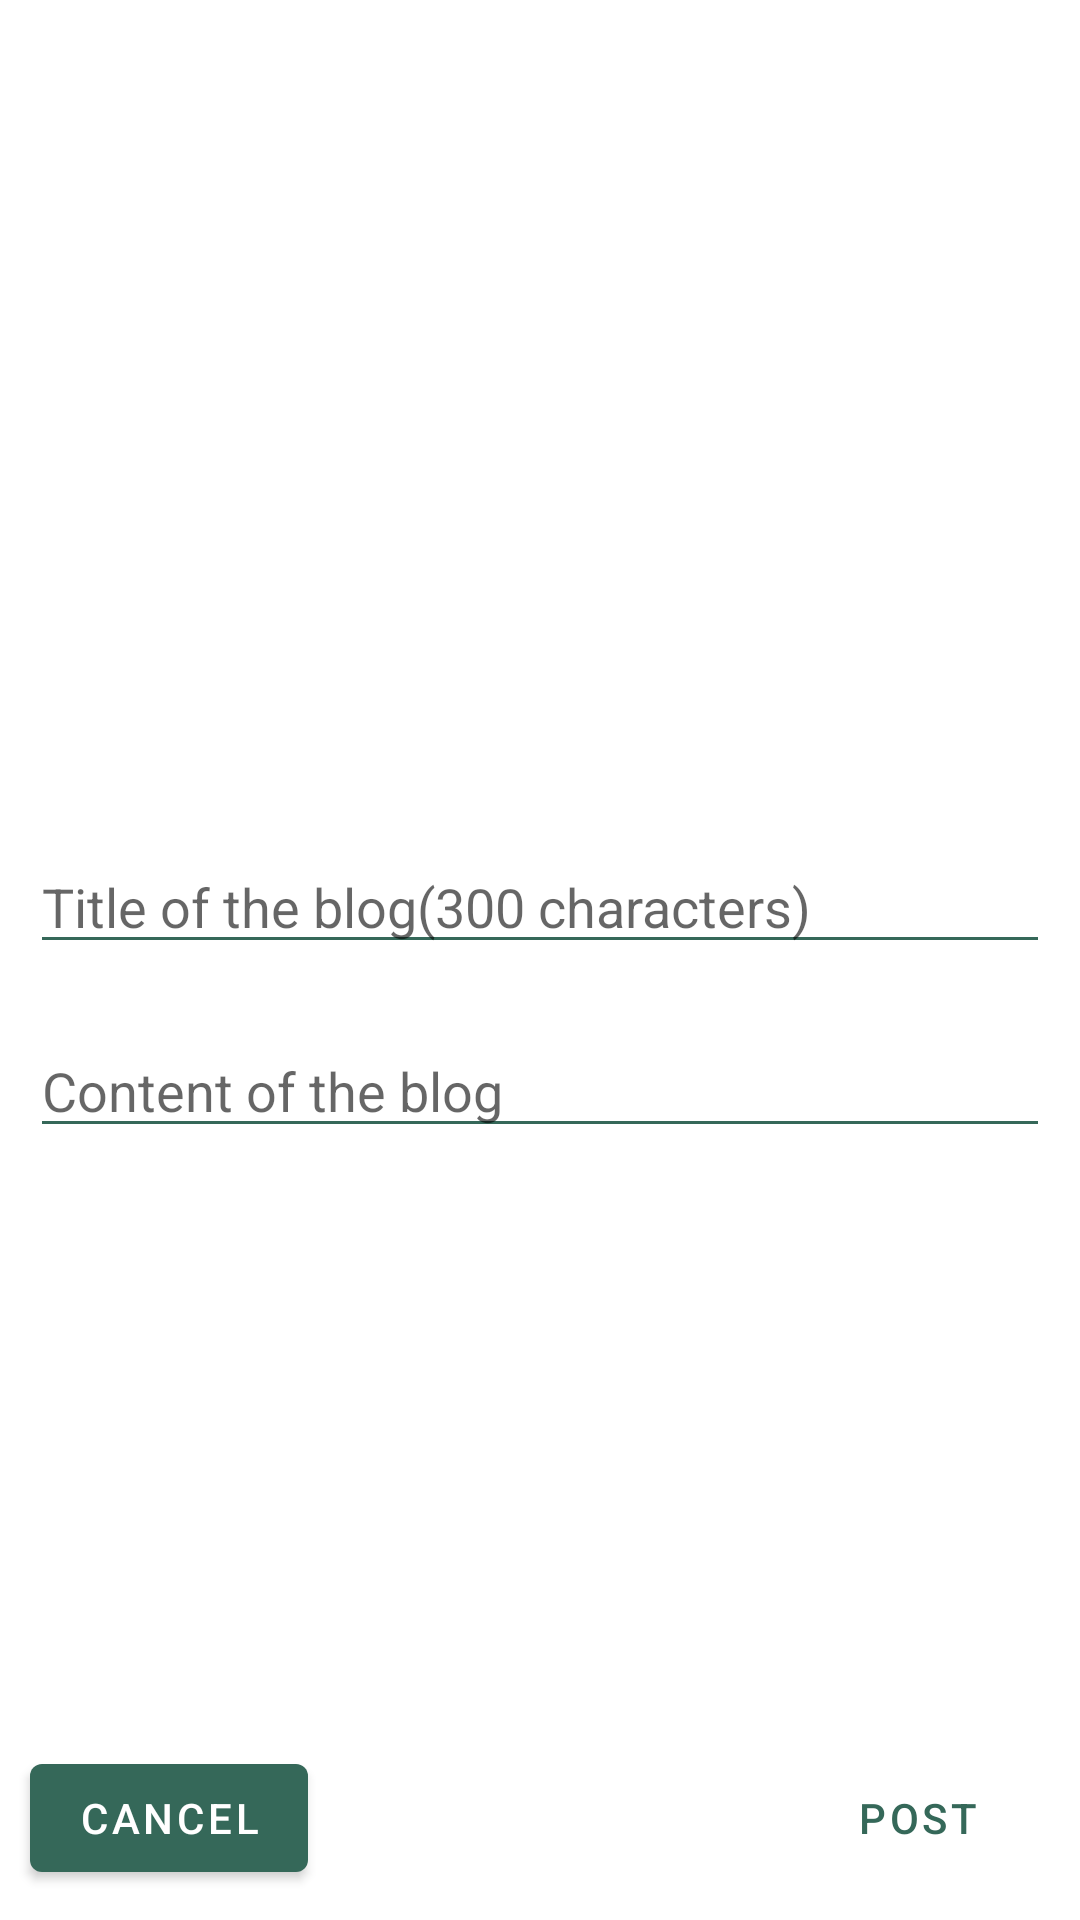

This screen was rendered from an Android layout file. Write that file and the resources it references.
<!-- AndroidManifest.xml: application theme Theme.Horizon -->
<!-- res/layout/fragment_write_blog.xml -->
<?xml version="1.0" encoding="utf-8"?>
<androidx.constraintlayout.widget.ConstraintLayout xmlns:android="http://schemas.android.com/apk/res/android"
    xmlns:app="http://schemas.android.com/apk/res-auto"
    android:layout_width="match_parent"
    android:layout_height="match_parent">


    <ScrollView
        android:layout_width="match_parent"
        android:layout_height="0dp"
        app:layout_constraintBottom_toTopOf="@+id/btnUpload"
        app:layout_constraintEnd_toEndOf="parent"
        app:layout_constraintHorizontal_bias="0.0"
        app:layout_constraintStart_toStartOf="parent"
        app:layout_constraintTop_toTopOf="parent">

        <LinearLayout
            android:layout_width="match_parent"
            android:layout_height="wrap_content"
            android:orientation="vertical">

            <ImageView
                android:id="@+id/ivPostImageNewPost"
                android:layout_width="match_parent"
                android:layout_height="250dp"
                android:layout_gravity="center"
                android:layout_margin="10dp"
                android:scaleType="fitCenter"
                android:src="@drawable/ic_baseline_image_24"
                app:srcCompat="@drawable/ic_baseline_image_24"
                android:contentDescription="@string/post_image" />

            <EditText
                android:id="@+id/etTitleNewPost"
                android:layout_width="match_parent"
                android:layout_height="wrap_content"
                android:layout_margin="10dp"
                android:ems="10"
                android:gravity="start|top"
                android:hint="@string/title_of_the_blog_300_characters"
                android:inputType="textMultiLine|textCapSentences"
                android:backgroundTint="@color/basil_green"
                android:maxLength="300"
                android:autofillHints="@string/title_of_the_blog_300_characters" />

            <EditText
                android:id="@+id/etContentNewPost"
                android:layout_width="match_parent"
                android:layout_height="match_parent"
                android:layout_margin="10dp"
                android:ems="10"
                android:gravity="start|top"
                android:hint="@string/content_of_the_blog"
                android:backgroundTint="@color/basil_green"
                android:inputType="textMultiLine|textCapSentences"
                android:autofillHints="@string/content_of_the_blog" />
        </LinearLayout>
    </ScrollView>

    <com.google.android.material.button.MaterialButton
        android:id="@+id/btnCancel"
        android:layout_width="wrap_content"
        android:layout_height="wrap_content"
        android:layout_margin="10dp"
        android:text="@string/cancel"
        app:layout_constraintBottom_toBottomOf="parent"
        app:layout_constraintStart_toStartOf="parent" />

    <Button
        android:id="@+id/btnUpload"
        style="?attr/materialButtonOutlinedStyle"
        android:layout_width="wrap_content"
        android:layout_height="wrap_content"
        android:layout_margin="10dp"
        android:text="@string/post"
        app:layout_constraintBottom_toBottomOf="parent"
        app:layout_constraintEnd_toEndOf="parent"
        app:strokeColor="@color/basil_green"
        app:strokeWidth="3dp" />

    <ProgressBar
        android:id="@+id/pbNewPost"
        style="?android:attr/progressBarStyle"
        android:layout_width="wrap_content"
        android:layout_height="wrap_content"
        android:visibility="gone"
        app:layout_constraintBottom_toBottomOf="parent"
        app:layout_constraintEnd_toEndOf="parent"
        app:layout_constraintStart_toStartOf="parent"
        app:layout_constraintTop_toTopOf="parent" />

</androidx.constraintlayout.widget.ConstraintLayout>
<!-- resources referenced by this layout -->
<resources>
  <color name="basil_green">#356859</color>
  <string name="cancel">Cancel</string>
  <string name="content_of_the_blog">Content of the blog</string>
  <string name="post">Post</string>
  <string name="post_image">Post Image</string>
  <string name="title_of_the_blog_300_characters">Title of the blog(300 characters)</string>
  <style name="Theme.Horizon" parent="Theme.MaterialComponents.Light.NoActionBar">
          
          <item name="colorPrimary">@color/basil_green</item>
          <item name="colorPrimaryVariant">@color/basil_green</item>
          <item name="colorOnPrimary">@color/white</item>
          
          <item name="colorSecondary">@color/basil_green</item>
          <item name="colorSecondaryVariant">@color/teal_700</item>
          <item name="colorOnSecondary">@color/black</item>
          
          <item name="android:statusBarColor" tools:targetApi="l">?attr/colorPrimaryVariant</item>
          
      </style>
  <color name="white">#FFFFFFFF</color>
  <color name="teal_700">#FF018786</color>
  <color name="black">#FF000000</color>
</resources>
